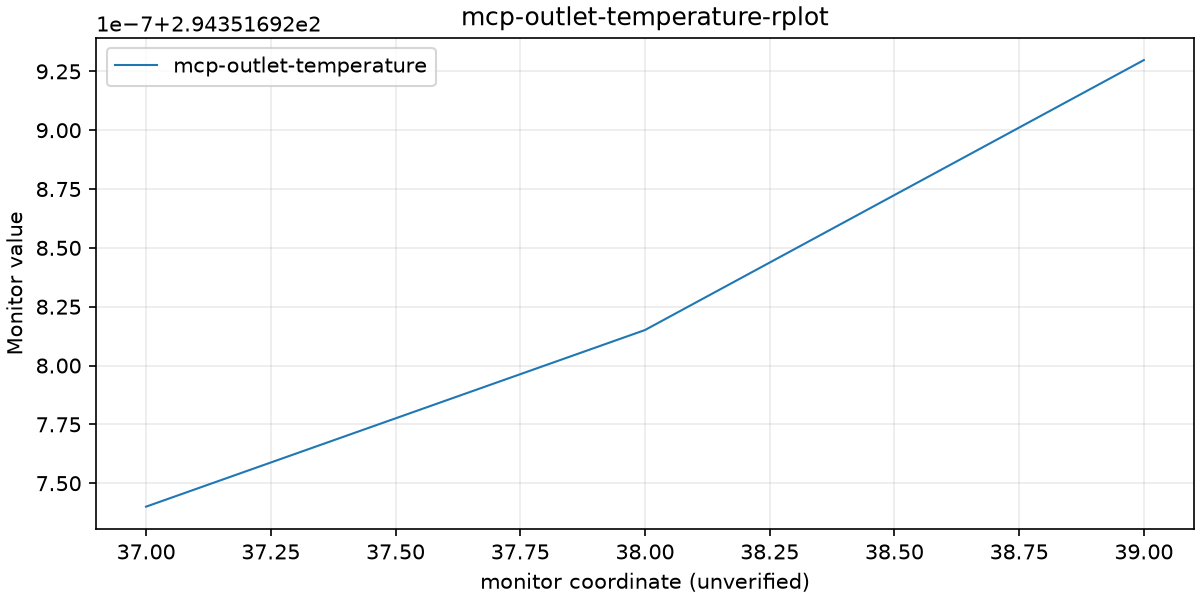

Data behind this chart, as committed beside it:
monitor coordinate (unverified), mcp-outlet-temperature
37.0, 294.4
38.0, 294.4
39.0, 294.4
